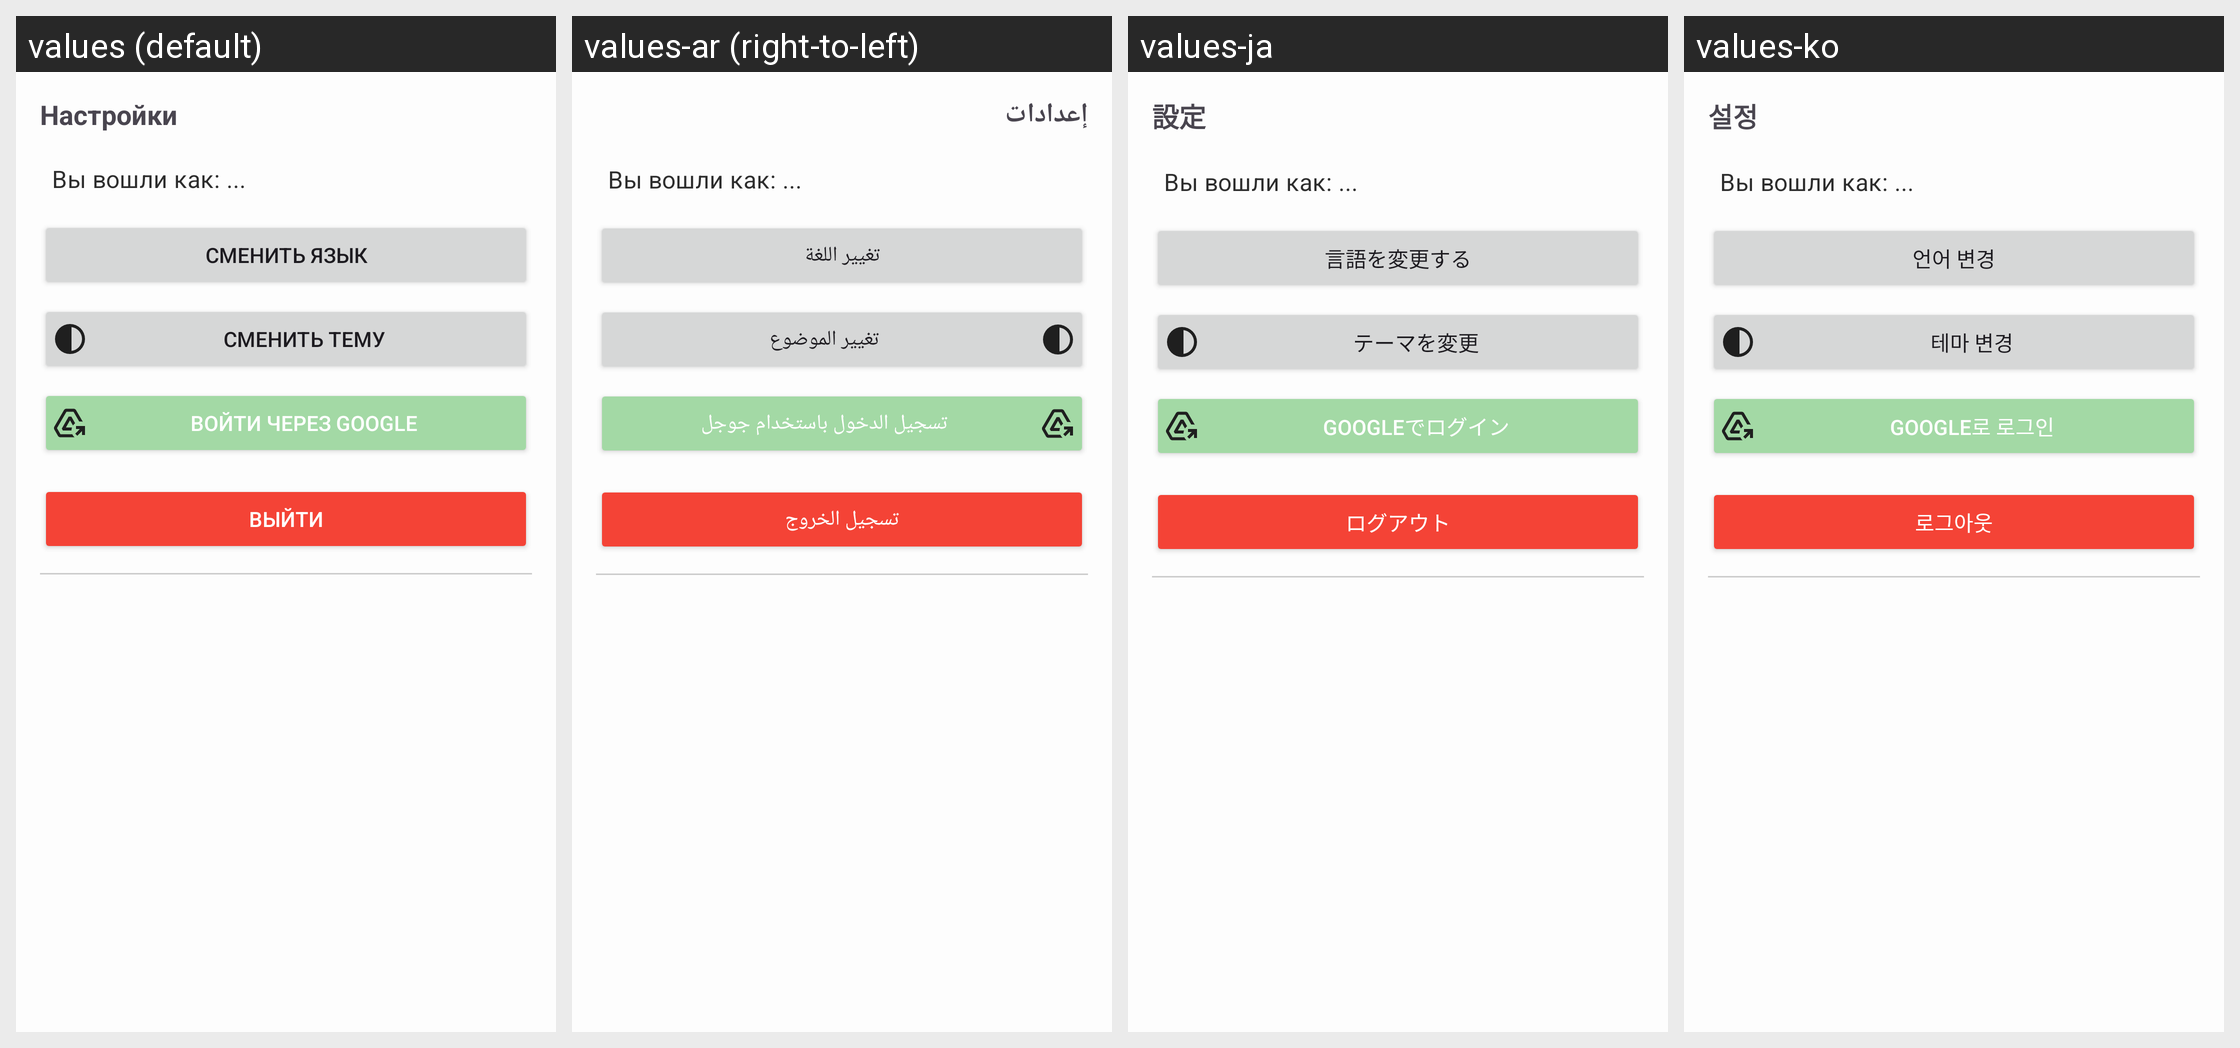

Locale-by-locale string values for the Android screen shown in this grid:
Android screen res/layout/nav_settings_drawer.xml rendered under 4 locales, left to right: values (default), values-ar (right-to-left), values-ja, values-ko. Device: Nexus 5 (rendered at 1080×1920; each locale shown at half size, 540×960, under a caption strip naming it); theme Theme.MoneyMind.
Other locales in the repository, not shown: values-de, values-en, values-es, values-fr, values-it, values-tr, values-zh.
Strings drawn on this screen, with the default value and each locale's value (text and hints the layout hard-codes, and strings that could not be matched under every locale, appear in the picture but are not listed):

settings
  values: Настройки
  values-ar: إعدادات
  values-ja: 設定
  values-ko: 설정

change_language
  values: Сменить язык
  values-ar: تغيير اللغة
  values-ja: 言語を変更する
  values-ko: 언어 변경

change_theme
  values: Сменить тему
  values-ar: تغيير الموضوع
  values-ja: テーマを変更
  values-ko: 테마 변경

sign_in_with_google
  values: Войти через Google
  values-ar: تسجيل الدخول باستخدام جوجل
  values-ja: Googleでログイン
  values-ko: Google로 로그인

logout_button
  values: Выйти
  values-ar: تسجيل الخروج
  values-ja: ログアウト
  values-ko: 로그아웃
